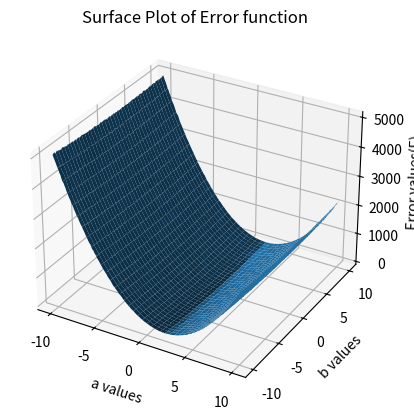

This chart was generated by the following Python code:

import numpy as np
import matplotlib.pyplot as plt


start = -10
stop = 10
inc = 0.1
a =  np.arange(start,stop+inc,inc)
b =  np.arange(start,stop+inc,inc)
u = 0
sig = 1
E = np.zeros((len(b),len(a)))




# Varying a,b in the range [-10:0.1:10]

for i in range(len(b)):
    for j in range(len(a)):
    
        # Assigning 100 different points to x in the range [-10,10]
        x = np.linspace(-10,10,100)
        
        y = np.array([(2*k+3) for k in x])
        
        # Generate 100 points of Gaussian noise N(0,1)
        noise = np.random.normal(u,sig,100)
        
        # Add the noise to y to obtain actual values of y
        y_act = y + (sig*noise)
      
        
        # Calculate y for above values of x
        y_pred = np.array([(a[j]*k+b[i]) for k in x])
     
    
        e = y_act - y_pred
        
        # Calculate Mean Square Error for each value of a & b
        
        for m in range(len(e)):
            E[i][j] = E[i][j] + ((e[m])*(e[m]))
        E[i][j] = E[i][j]/len(e)


aa,bb = np.meshgrid(a,b)

print(aa.shape)
print(bb.shape)
print(E.shape)


fig = plt.figure()
ax1 = fig.add_subplot(111,projection='3d')
ax1.plot_surface(aa,bb,E)
ax1.set_xlabel('a values')
ax1.set_ylabel('b values')
ax1.set_zlabel('Error values(E)')
ax1.set_title('Surface Plot of Error function')
plt.grid()
plt.show()


    
    

